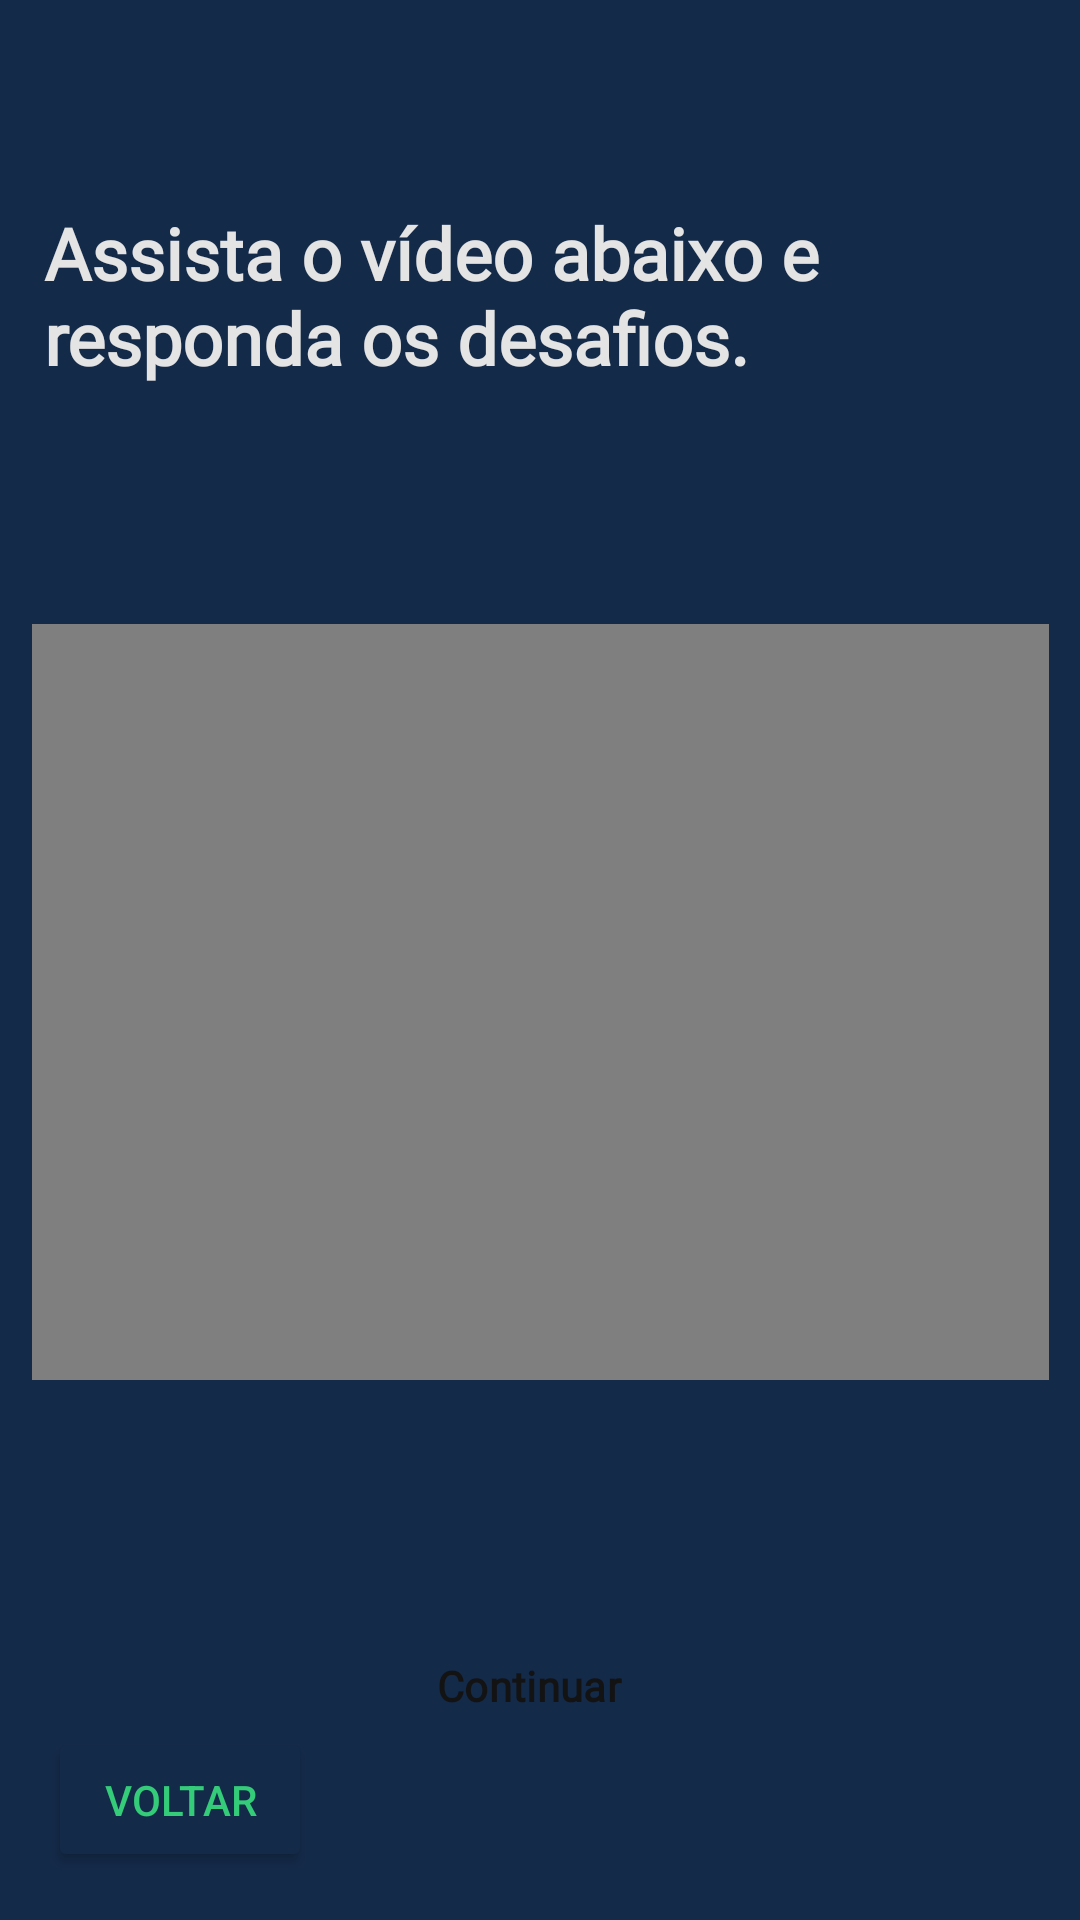

Produce the Android XML layout that renders to this screen, including the resource entries it uses.
<!-- AndroidManifest.xml: application theme Theme.EcoIAGame -->
<!-- res/layout/tela8.xml -->
<?xml version="1.0" encoding="utf-8"?>
<androidx.constraintlayout.widget.ConstraintLayout xmlns:android="http://schemas.android.com/apk/res/android"
    xmlns:app="http://schemas.android.com/apk/res-auto"
    xmlns:tools="http://schemas.android.com/tools"
    android:layout_width="match_parent"
    android:layout_height="match_parent"
    android:background="#142A49"
    tools:context=".Tela8">

    <TextView
        android:id="@+id/textView15"
        android:layout_width="331dp"
        android:layout_height="97dp"
        android:layout_marginTop="68dp"
        android:fontFamily="@font/poppins"
        android:text="Assista o vídeo abaixo e responda os desafios."
        android:textColor="#E4E4E4"
        android:textSize="24sp"
        android:textStyle="bold"
        app:layout_constraintEnd_toEndOf="parent"
        app:layout_constraintStart_toStartOf="parent"
        app:layout_constraintTop_toTopOf="parent" />


    <VideoView
        android:id="@+id/videoView1"
        android:layout_width="339dp"
        android:layout_height="252dp"
        android:layout_marginTop="208dp"
        app:layout_constraintEnd_toEndOf="parent"
        app:layout_constraintStart_toStartOf="parent"
        app:layout_constraintTop_toTopOf="parent" />

    <Button
        android:id="@+id/buttonGo5"
        style="@style/Widget.Material3.Button.ElevatedButton.Icon"
        android:layout_width="207dp"
        android:layout_height="60dp"
        android:layout_marginTop="72dp"
        android:fontFamily="@font/poppins"
        android:text="Continuar"
        android:textColor="#131313"
        android:textStyle="bold"
        app:backgroundTint="#E4E4E4"
        app:layout_constraintEnd_toEndOf="parent"
        app:layout_constraintStart_toStartOf="parent"
        app:layout_constraintTop_toBottomOf="@+id/videoView1" />

    <Button
        android:id="@+id/buttonBack5"
        android:layout_width="wrap_content"
        android:layout_height="wrap_content"
        android:layout_marginStart="16dp"
        android:layout_marginBottom="16dp"
        android:text="Voltar"
        android:textColor="#34CB79"
        app:backgroundTint="#142A49"
        app:layout_constraintBottom_toBottomOf="parent"
        app:layout_constraintStart_toStartOf="parent" />
</androidx.constraintlayout.widget.ConstraintLayout>
<!-- resources referenced by this layout -->
<resources>
  <style name="Theme.EcoIAGame" parent="Base.Theme.EcoIAGame" />
  <style name="Base.Theme.EcoIAGame" parent="Theme.Material3.DayNight.NoActionBar">
          
          
      </style>
</resources>
